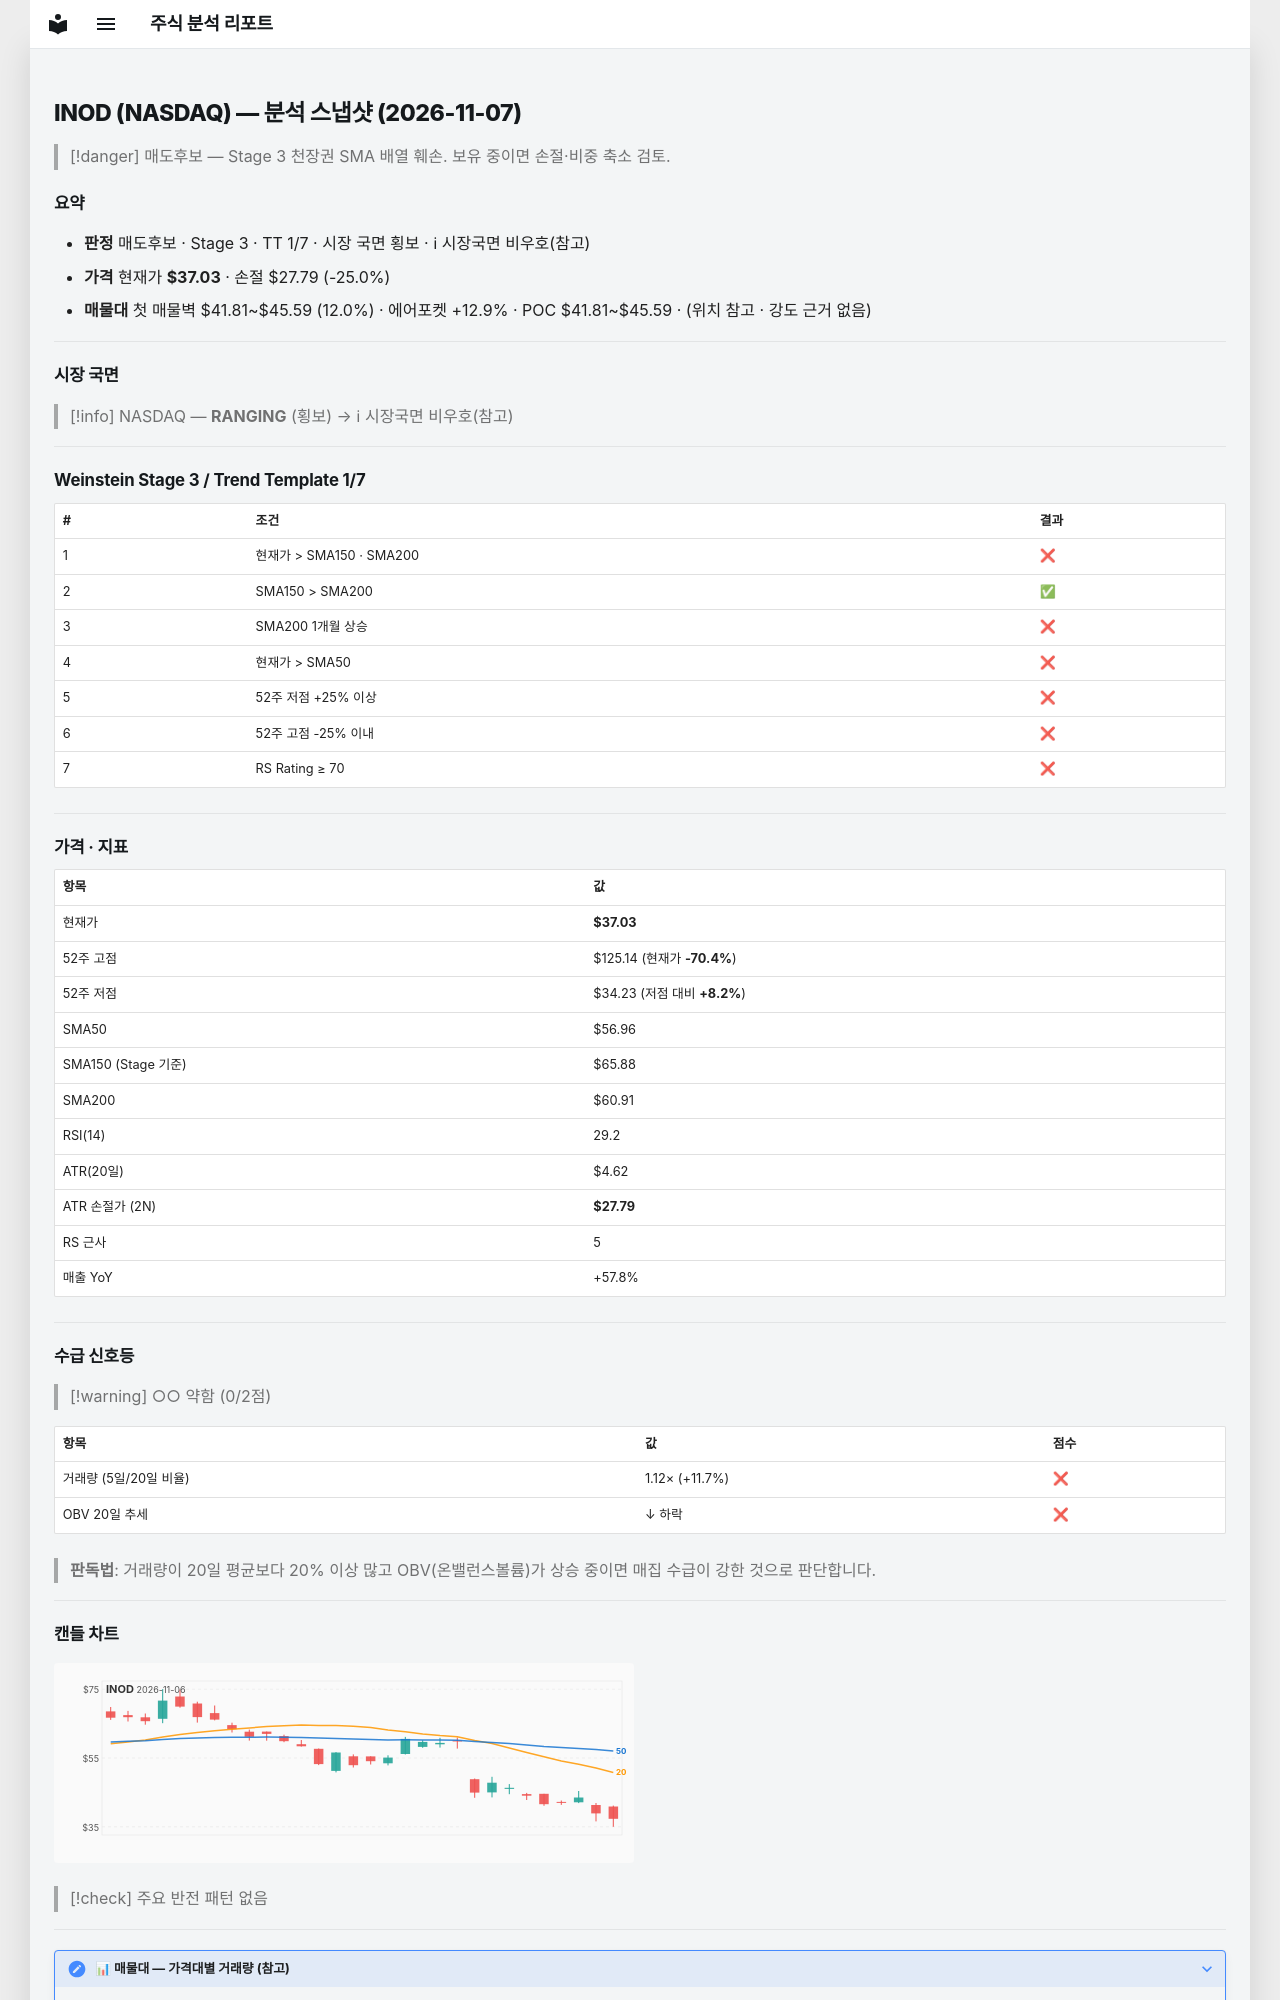

repository: soloandco/stock-reports · page: snapshots/INOD-2026-11-07/index.html · generator: mkdocs

---
type: analysis-snapshot
title: INOD 분석 스냅샷
ticker: INOD
market: NASDAQ
created: 2026-11-07
updated: 2026-11-07
bar-date: 2026-11-06
verdict: 매도후보
real-rr: 4.59
sma50-gap-pct: -35.0
weekly-position: 저항대아래
weekly-overhead-price: 79.44
weekly-overhead-pct: 114.5
stage: 3
trend-template-score: 1
tt-max: 7
ma-set: sma-50-150-200
price: 37.029998779296875
stop-price: 27.790087507087023
market-regime: RANGING
supply-demand-score: 0/2
supply-demand-label: 약함
status: tracking
tags:
  - stock-agent
  - watchlist
  - INOD
  - analysis
related:
  - "[[analysis-template]]"
---

# INOD (NASDAQ) — 분석 스냅샷 (2026-11-07)

> [!danger] 매도후보 — Stage 3 천장권
> SMA 배열 훼손. 보유 중이면 손절·비중 축소 검토.

## 요약

- **판정** 매도후보 · Stage 3 · TT 1/7 · 시장 국면 횡보 · ℹ 시장국면 비우호(참고)
- **가격** 현재가 **$37.03** · 손절 $27.79 (-25.0%)
- **매물대** 첫 매물벽 $41.81~$45.59 (12.0%) · 에어포켓 +12.9% · POC $41.81~$45.59 · (위치 참고 · 강도 근거 없음)

---

## 시장 국면

> [!info] NASDAQ — **RANGING** (횡보) → ℹ 시장국면 비우호(참고)

---

## Weinstein Stage 3 / Trend Template 1/7

| # | 조건 | 결과 |
|---|------|------|
| 1 | 현재가 > SMA150 · SMA200 | ❌ |
| 2 | SMA150 > SMA200 | ✅ |
| 3 | SMA200 1개월 상승 | ❌ |
| 4 | 현재가 > SMA50 | ❌ |
| 5 | 52주 저점 +25% 이상 | ❌ |
| 6 | 52주 고점 -25% 이내 | ❌ |
| 7 | RS Rating ≥ 70 | ❌ |

---

## 가격 · 지표

| 항목 | 값 |
|------|---|
| 현재가 | **$37.03** |
| 52주 고점 | $125.14 (현재가 **-70.4%**) |
| 52주 저점 | $34.23 (저점 대비 **+8.2%**) |
| SMA50 | $56.96 |
| SMA150 (Stage 기준) | $65.88 |
| SMA200 | $60.91 |
| RSI(14) | 29.2 |
| ATR(20일) | $4.62 |
| ATR 손절가 (2N) | **$27.79** |
| RS 근사 | 5 |
| 매출 YoY | +57.8% |

---
## 수급 신호등

> [!warning] ○○ 약함 (0/2점)

| 항목 | 값 | 점수 |
|------|------|------|
| 거래량 (5일/20일 비율) | 1.12× (+11.7%) | ❌ |
| OBV 20일 추세 | ↓ 하락 | ❌ |

> **판독법**: 거래량이 20일 평균보다 20% 이상 많고 OBV(온밸런스볼륨)가 상승 중이면 매집 수급이 강한 것으로 판단합니다.

---
